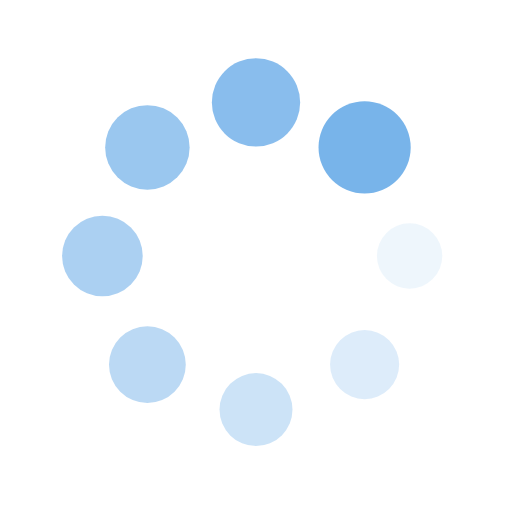
t = 0.00 s
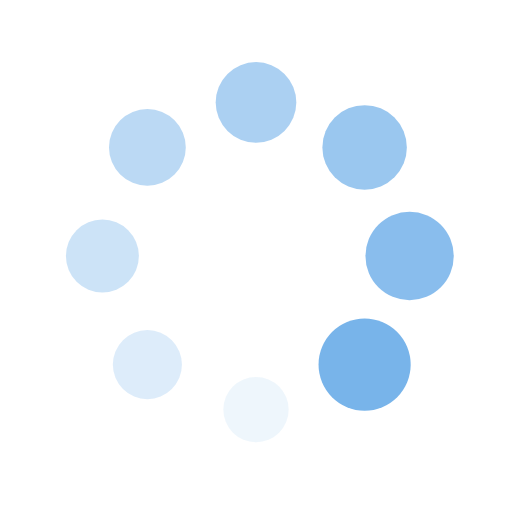
t = 0.25 s
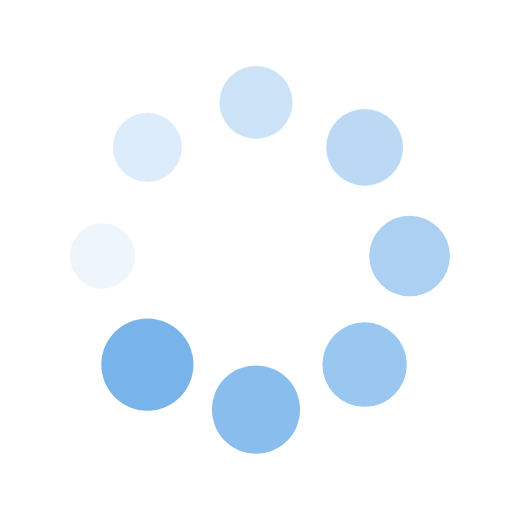
t = 0.50 s
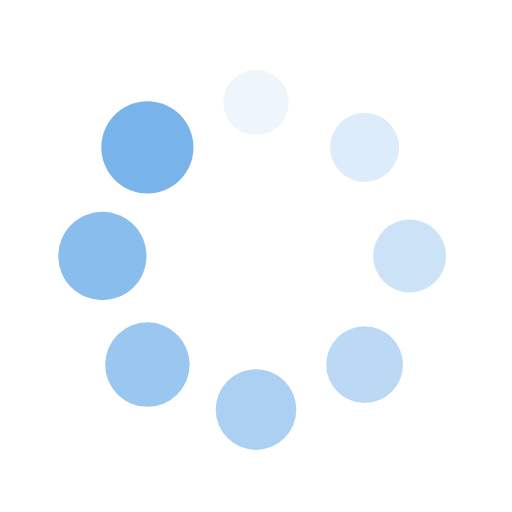
t = 0.75 s

The animated SVG that drew these frames (rendered in a browser with its animation timeline set to each time). Animation: 16 SMIL elements (animate=8,animateTransform=8); one cycle of 1.00 s, repeats indefinitely.

<svg xmlns="http://www.w3.org/2000/svg" viewBox="0 0 100 100" preserveAspectRatio="xMidYMid" width="200" height="200" style="shape-rendering: auto; display: block; background: transparent;" xmlns:xlink="http://www.w3.org/1999/xlink"><g><g transform="translate(80,50)">
<g transform="rotate(0)">
<circle fill-opacity="1" fill="#78b4ea" r="6" cy="0" cx="0">
  <animateTransform repeatCount="indefinite" dur="1s" keyTimes="0;1" values="1.5 1.5;1 1" begin="-0.875s" type="scale" attributeName="transform"></animateTransform>
  <animate begin="-0.875s" values="1;0" repeatCount="indefinite" dur="1s" keyTimes="0;1" attributeName="fill-opacity"></animate>
</circle>
</g>
</g><g transform="translate(71.21320343559643,71.21320343559643)">
<g transform="rotate(45)">
<circle fill-opacity="0.875" fill="#78b4ea" r="6" cy="0" cx="0">
  <animateTransform repeatCount="indefinite" dur="1s" keyTimes="0;1" values="1.5 1.5;1 1" begin="-0.75s" type="scale" attributeName="transform"></animateTransform>
  <animate begin="-0.75s" values="1;0" repeatCount="indefinite" dur="1s" keyTimes="0;1" attributeName="fill-opacity"></animate>
</circle>
</g>
</g><g transform="translate(50,80)">
<g transform="rotate(90)">
<circle fill-opacity="0.75" fill="#78b4ea" r="6" cy="0" cx="0">
  <animateTransform repeatCount="indefinite" dur="1s" keyTimes="0;1" values="1.5 1.5;1 1" begin="-0.625s" type="scale" attributeName="transform"></animateTransform>
  <animate begin="-0.625s" values="1;0" repeatCount="indefinite" dur="1s" keyTimes="0;1" attributeName="fill-opacity"></animate>
</circle>
</g>
</g><g transform="translate(28.786796564403577,71.21320343559643)">
<g transform="rotate(135)">
<circle fill-opacity="0.625" fill="#78b4ea" r="6" cy="0" cx="0">
  <animateTransform repeatCount="indefinite" dur="1s" keyTimes="0;1" values="1.5 1.5;1 1" begin="-0.5s" type="scale" attributeName="transform"></animateTransform>
  <animate begin="-0.5s" values="1;0" repeatCount="indefinite" dur="1s" keyTimes="0;1" attributeName="fill-opacity"></animate>
</circle>
</g>
</g><g transform="translate(20,50.00000000000001)">
<g transform="rotate(180)">
<circle fill-opacity="0.5" fill="#78b4ea" r="6" cy="0" cx="0">
  <animateTransform repeatCount="indefinite" dur="1s" keyTimes="0;1" values="1.5 1.5;1 1" begin="-0.375s" type="scale" attributeName="transform"></animateTransform>
  <animate begin="-0.375s" values="1;0" repeatCount="indefinite" dur="1s" keyTimes="0;1" attributeName="fill-opacity"></animate>
</circle>
</g>
</g><g transform="translate(28.78679656440357,28.786796564403577)">
<g transform="rotate(225)">
<circle fill-opacity="0.375" fill="#78b4ea" r="6" cy="0" cx="0">
  <animateTransform repeatCount="indefinite" dur="1s" keyTimes="0;1" values="1.5 1.5;1 1" begin="-0.25s" type="scale" attributeName="transform"></animateTransform>
  <animate begin="-0.25s" values="1;0" repeatCount="indefinite" dur="1s" keyTimes="0;1" attributeName="fill-opacity"></animate>
</circle>
</g>
</g><g transform="translate(49.99999999999999,20)">
<g transform="rotate(270)">
<circle fill-opacity="0.25" fill="#78b4ea" r="6" cy="0" cx="0">
  <animateTransform repeatCount="indefinite" dur="1s" keyTimes="0;1" values="1.5 1.5;1 1" begin="-0.125s" type="scale" attributeName="transform"></animateTransform>
  <animate begin="-0.125s" values="1;0" repeatCount="indefinite" dur="1s" keyTimes="0;1" attributeName="fill-opacity"></animate>
</circle>
</g>
</g><g transform="translate(71.21320343559643,28.78679656440357)">
<g transform="rotate(315)">
<circle fill-opacity="0.125" fill="#78b4ea" r="6" cy="0" cx="0">
  <animateTransform repeatCount="indefinite" dur="1s" keyTimes="0;1" values="1.5 1.5;1 1" begin="0s" type="scale" attributeName="transform"></animateTransform>
  <animate begin="0s" values="1;0" repeatCount="indefinite" dur="1s" keyTimes="0;1" attributeName="fill-opacity"></animate>
</circle>
</g>
</g><g></g></g><!-- [ldio] generated by https://loading.io --></svg>